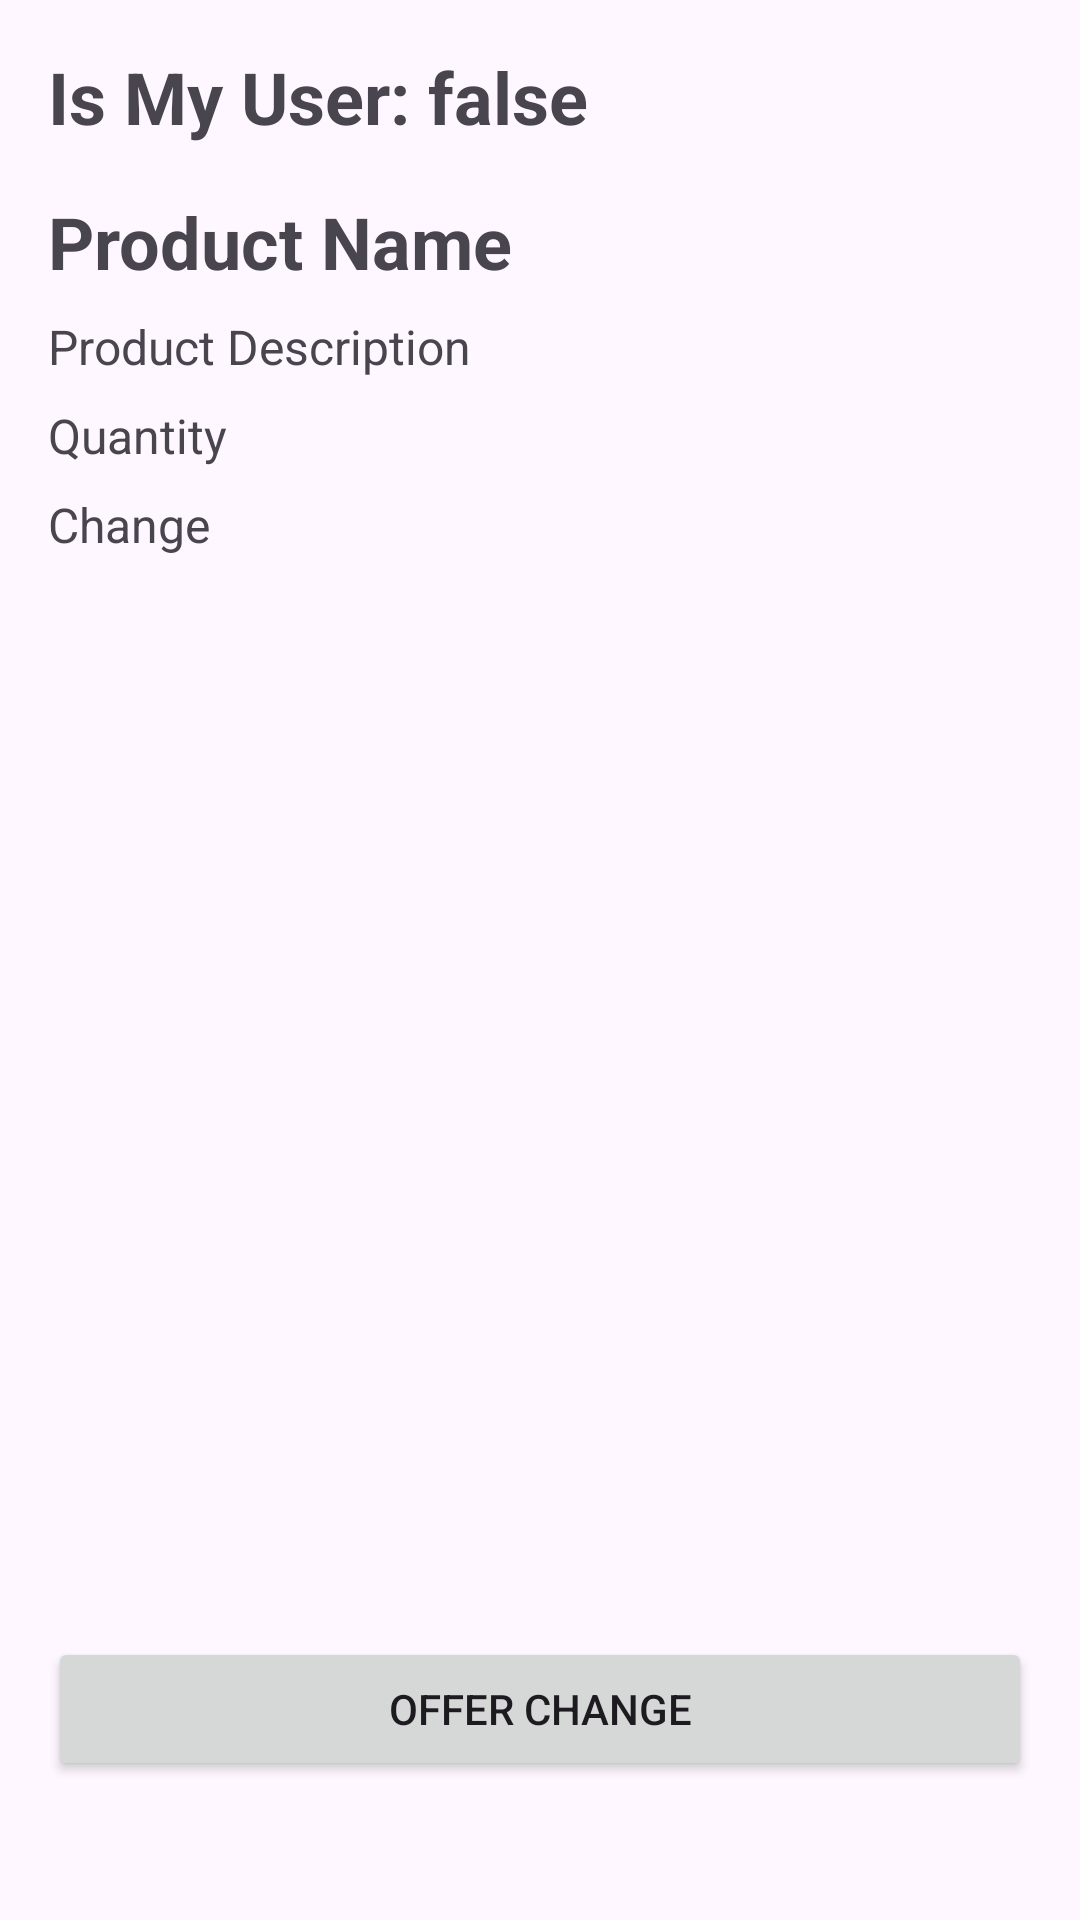

Write the Android layout XML for this screen, with the resource values it uses.
<!-- AndroidManifest.xml: application theme Theme.OldMarket4 -->
<!-- res/layout/activity_product_description.xml -->
<?xml version="1.0" encoding="utf-8"?>
<androidx.constraintlayout.widget.ConstraintLayout xmlns:android="http://schemas.android.com/apk/res/android"
    xmlns:app="http://schemas.android.com/apk/res-auto"
    xmlns:tools="http://schemas.android.com/tools"
    android:id="@+id/main"
    android:layout_width="match_parent"
    android:layout_height="match_parent"
    tools:context=".activities.ShowProductDescriptionActivity">

    <TextView
        android:id="@+id/tvIsMyUser"
        android:layout_width="0dp"
        android:layout_height="wrap_content"
        android:text="Is My User: false"
        android:textSize="24sp"
        android:textStyle="bold"
        android:layout_marginTop="16dp"
        android:layout_marginStart="16dp"
        android:layout_marginEnd="16dp"
        app:layout_constraintTop_toTopOf="parent"
        app:layout_constraintStart_toStartOf="parent"
        app:layout_constraintEnd_toEndOf="parent" />

    <TextView
        android:id="@+id/tvProductName"
        android:layout_width="0dp"
        android:layout_height="wrap_content"
        android:text="Product Name"
        android:textSize="24sp"
        android:textStyle="bold"
        android:layout_marginTop="16dp"
        android:layout_marginStart="16dp"
        android:layout_marginEnd="16dp"
        app:layout_constraintTop_toBottomOf="@id/tvIsMyUser"
        app:layout_constraintStart_toStartOf="parent"
        app:layout_constraintEnd_toEndOf="parent" />

    <TextView
        android:id="@+id/tvProductDescription"
        android:layout_width="0dp"
        android:layout_height="wrap_content"
        android:text="Product Description"
        android:textSize="16sp"
        android:layout_marginTop="8dp"
        android:layout_marginStart="16dp"
        android:layout_marginEnd="16dp"
        app:layout_constraintTop_toBottomOf="@id/tvProductName"
        app:layout_constraintStart_toStartOf="parent"
        app:layout_constraintEnd_toEndOf="parent" />

    <TextView
        android:id="@+id/tvProductQuantity"
        android:layout_width="0dp"
        android:layout_height="wrap_content"
        android:text="Quantity"
        android:textSize="16sp"
        android:layout_marginTop="8dp"
        android:layout_marginStart="16dp"
        android:layout_marginEnd="16dp"
        app:layout_constraintTop_toBottomOf="@id/tvProductDescription"
        app:layout_constraintStart_toStartOf="parent"
        app:layout_constraintEnd_toEndOf="parent" />

    <TextView
        android:id="@+id/tvProductChange"
        android:layout_width="0dp"
        android:layout_height="wrap_content"
        android:text="Change"
        android:textSize="16sp"
        android:layout_marginTop="8dp"
        android:layout_marginStart="16dp"
        android:layout_marginEnd="16dp"
        app:layout_constraintTop_toBottomOf="@id/tvProductQuantity"
        app:layout_constraintStart_toStartOf="parent"
        app:layout_constraintEnd_toEndOf="parent" />

    <ImageView
        android:id="@+id/ivProductImage"
        android:layout_width="0dp"
        android:layout_height="0dp"
        android:layout_marginTop="16dp"
        android:layout_marginStart="16dp"
        android:layout_marginEnd="16dp"
        android:layout_marginBottom="16dp"
        app:layout_constraintTop_toBottomOf="@id/tvProductChange"
        app:layout_constraintStart_toStartOf="parent"
        app:layout_constraintEnd_toEndOf="parent"
        app:layout_constraintDimensionRatio="1" />

    <Button
        android:id="@+id/btnOfferChange"
        android:layout_width="0dp"
        android:layout_height="wrap_content"
        android:text="Offer Change"
        android:layout_marginTop="16dp"
        android:layout_marginStart="16dp"
        android:layout_marginEnd="16dp"
        app:layout_constraintTop_toBottomOf="@id/ivProductImage"
        app:layout_constraintStart_toStartOf="parent"
        app:layout_constraintEnd_toEndOf="parent" />

</androidx.constraintlayout.widget.ConstraintLayout>
<!-- resources referenced by this layout -->
<resources>
  <style name="Theme.OldMarket4" parent="Base.Theme.OldMarket4" />
  <style name="Base.Theme.OldMarket4" parent="Theme.Material3.DayNight.NoActionBar">
          
          
      </style>
</resources>
